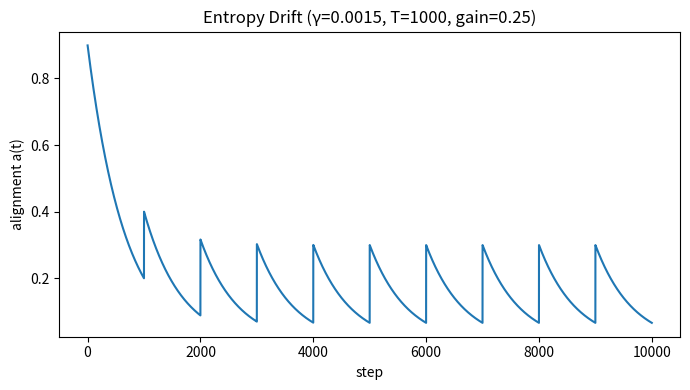

Here is the Python script that generated this plot:
#!/usr/bin/env python3
"""
Entropy Drift — alignment decays without feedback; periodic corrections restore coherence.

Scalar alignment a(t) ∈ [0,1] with decay rate γ. Optional feedback pulses every T steps with gain g.

Outputs:
- sims/figures/entropy_drift.png
- sims/out/entropy_drift.csv
"""
from __future__ import annotations
import argparse, os, csv
import numpy as np
import matplotlib.pyplot as plt

def simulate(a0=0.9, gamma=0.0015, steps=10000, pulse_T=1000, gain=0.25, noise=0.0, seed=7):
    rng = np.random.default_rng(seed)
    a = a0
    hist = []
    for t in range(steps):
        # decay
        a = a - gamma * a
        # optional noisy drift
        a = a + noise * rng.normal(0.0, 0.01)
        # feedback pulse
        if pulse_T > 0 and (t % pulse_T == 0) and t > 0:
            a = a + gain * (1.0 - a)
        # clamp
        a = float(max(0.0, min(1.0, a)))
        hist.append(a)
    return np.array(hist)

def main(argv=None):
    ap = argparse.ArgumentParser(description="Entropy Drift (alignment decay & correction)")
    ap.add_argument("--a0", type=float, default=0.9)
    ap.add_argument("--gamma", type=float, default=0.0015)
    ap.add_argument("--steps", type=int, default=10000)
    ap.add_argument("--pulse_T", type=int, default=1000)
    ap.add_argument("--gain", type=float, default=0.25)
    ap.add_argument("--noise", type=float, default=0.0)
    ap.add_argument("--seed", type=int, default=7)
    ns = ap.parse_args(argv)

    y = simulate(ns.a0, ns.gamma, ns.steps, ns.pulse_T, ns.gain, ns.noise, ns.seed)

    os.makedirs("sims/figures", exist_ok=True)
    os.makedirs("sims/out", exist_ok=True)

    plt.figure(figsize=(7,4))
    plt.plot(y)
    plt.xlabel("step")
    plt.ylabel("alignment a(t)")
    plt.title(f"Entropy Drift (γ={ns.gamma}, T={ns.pulse_T}, gain={ns.gain})")
    plt.tight_layout()
    plt.savefig("sims/figures/entropy_drift.png", dpi=150)
    plt.close()

    with open("sims/out/entropy_drift.csv", "w", newline="") as f:
        w = csv.writer(f); w.writerow(["step","a"])
        for i, v in enumerate(y): w.writerow([i, float(v)])

if __name__ == "__main__":
    import sys
    raise SystemExit(main(sys.argv[1:]))
